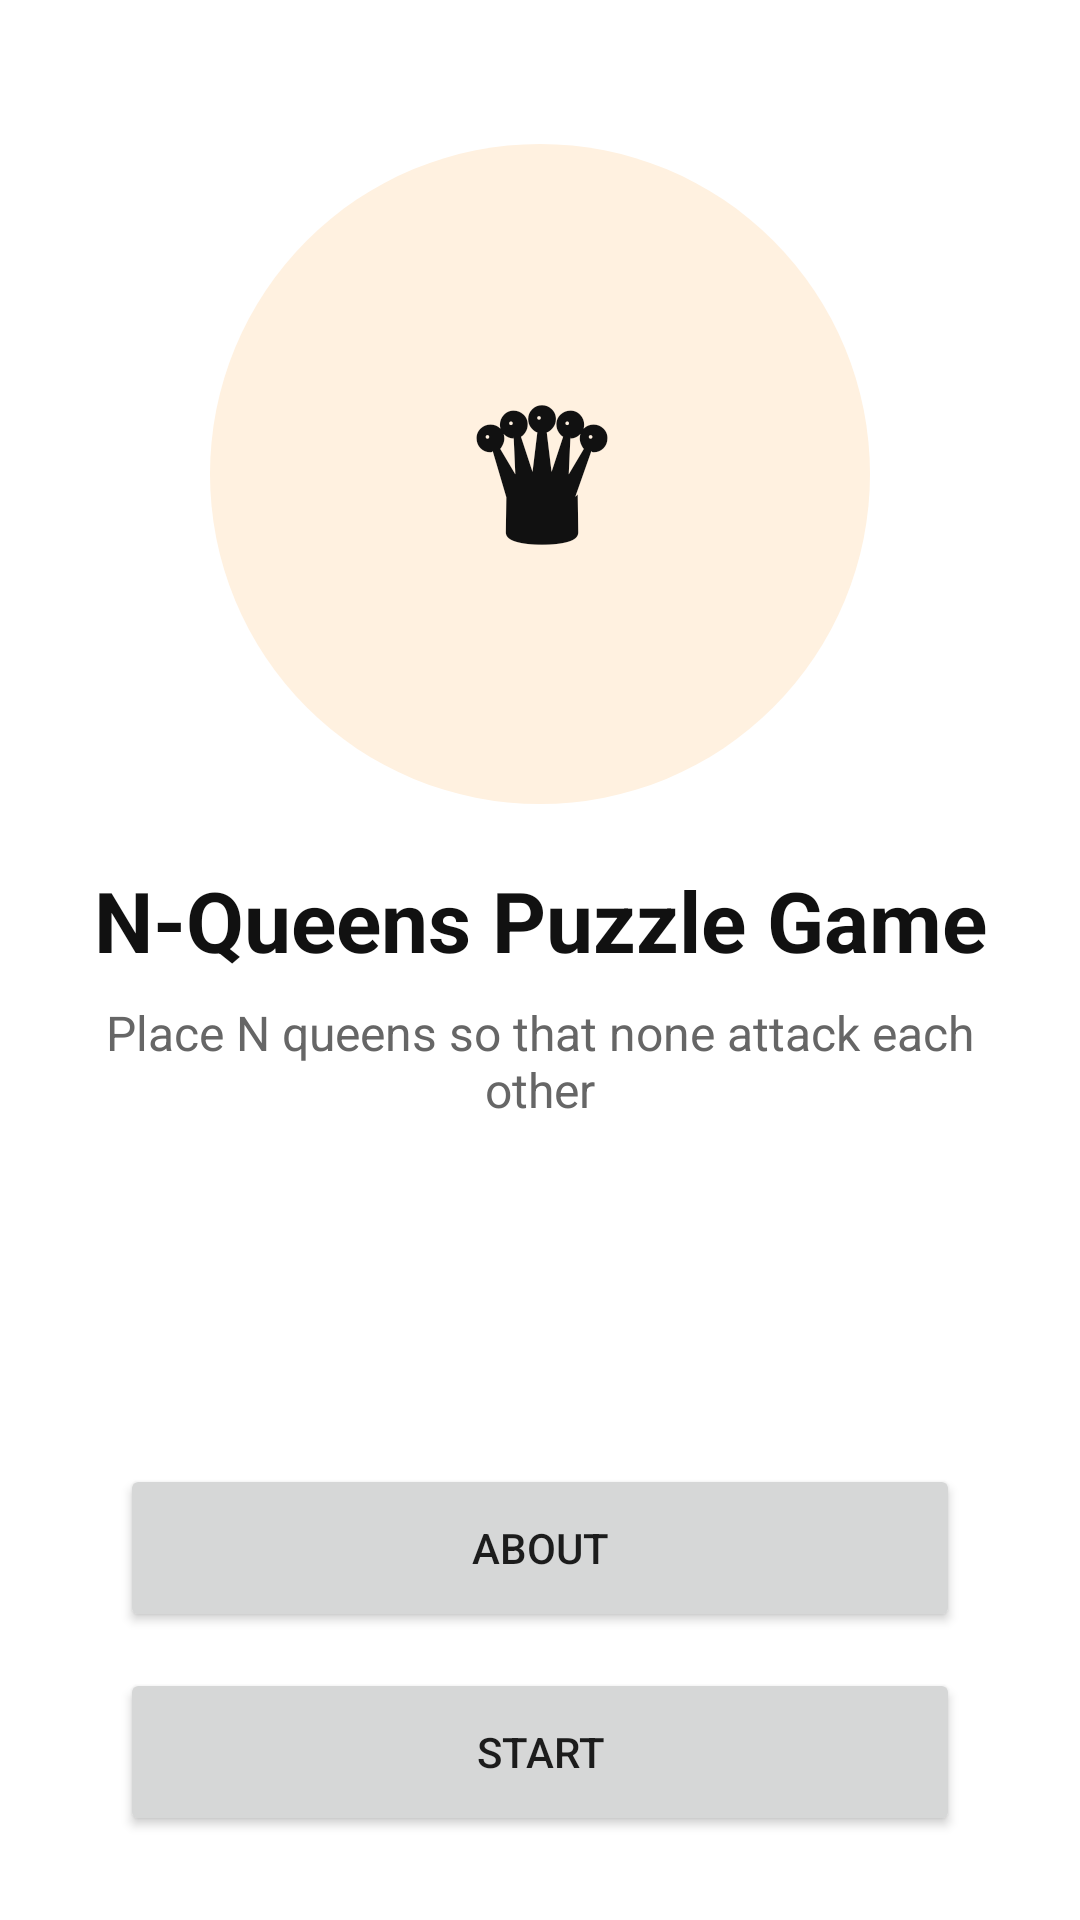

Android layout source for this screen:
<!-- AndroidManifest.xml: application theme Theme.AppCompat.Light.NoActionBar -->
<!-- res/layout/activity_welcome.xml -->
<?xml version="1.0" encoding="utf-8"?>
<RelativeLayout xmlns:android="http://schemas.android.com/apk/res/android"
    android:id="@+id/rootWelcome"
    android:layout_width="match_parent"
    android:layout_height="match_parent"
    android:paddingStart="24dp"
    android:paddingEnd="24dp"
    android:background="@android:color/white">

    
    <View
        android:layout_width="match_parent"
        android:layout_height="48dp"
        android:id="@+id/topSpacer" />

    
    <FrameLayout
        android:id="@+id/iconFrame"
        android:layout_width="220dp"
        android:layout_height="220dp"
        android:layout_centerHorizontal="true"
        android:layout_below="@id/topSpacer">

        
        <View
            android:layout_width="match_parent"
            android:layout_height="match_parent"
            android:background="@drawable/circle_bg"
            android:layout_gravity="center" />

        
        <TextView
            android:id="@+id/tvCrown"
            android:layout_width="wrap_content"
            android:layout_height="wrap_content"
            android:text="♛"
            android:textSize="56sp"
            android:layout_gravity="center"
            android:fontFamily="sans-serif-black"
            android:textColor="#111111" />
    </FrameLayout>

    
    <TextView
        android:id="@+id/tvWelcomeTitle"
        android:layout_width="match_parent"
        android:layout_height="wrap_content"
        android:layout_below="@id/iconFrame"
        android:layout_marginTop="20dp"
        android:text="N-Queens Puzzle Game"
        android:textSize="28sp"
        android:textStyle="bold"
        android:gravity="center"
        android:textColor="#111111"/>

    
    <TextView
        android:id="@+id/tvSubtitle"
        android:layout_width="match_parent"
        android:layout_height="wrap_content"
        android:layout_below="@id/tvWelcomeTitle"
        android:layout_marginTop="8dp"
        android:text="Place N queens so that none attack each other"
        android:textSize="16sp"
        android:gravity="center"
        android:textColor="#666666"/>

    
    <LinearLayout
        android:layout_width="match_parent"
        android:layout_height="wrap_content"
        android:orientation="vertical"
        android:layout_alignParentBottom="true"
        android:layout_marginBottom="28dp"
        android:paddingLeft="16dp"
        android:paddingRight="16dp">

        <Button
            android:id="@+id/btnAbout"
            android:layout_width="match_parent"
            android:layout_height="56dp"
            android:text="ABOUT"
            android:textAllCaps="true"
            android:layout_marginBottom="12dp"/>

        <Button
            android:id="@+id/btnStart"
            android:layout_width="match_parent"
            android:layout_height="56dp"
            android:text="START"
            android:textAllCaps="true"/>
    </LinearLayout>

</RelativeLayout>
<!-- resources referenced by this layout -->
<resources>
  <!-- drawable circle_bg (drawable) -->
  <?xml version="1.0" encoding="utf-8"?>
  <shape xmlns:android="http://schemas.android.com/apk/res/android"
      android:shape="oval">
      <size android:width="220dp" android:height="220dp" />
      <solid android:color="#FFF1E0"/> 
  </shape>
</resources>
